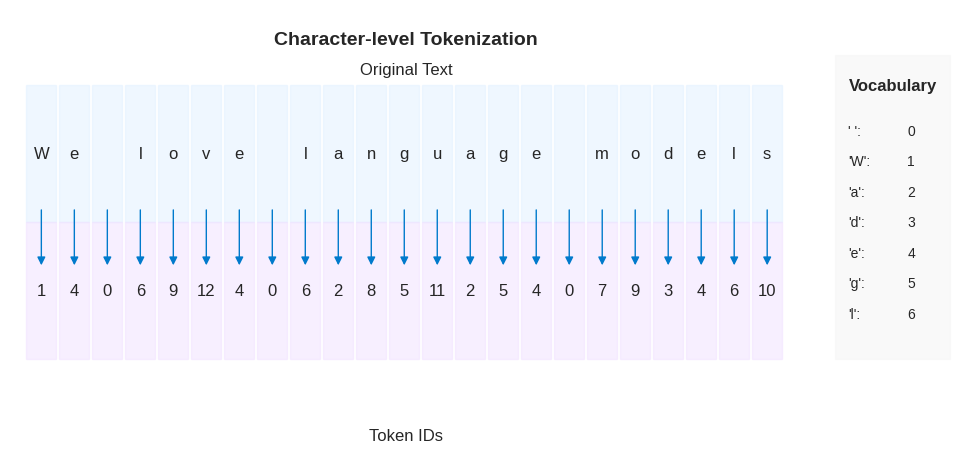
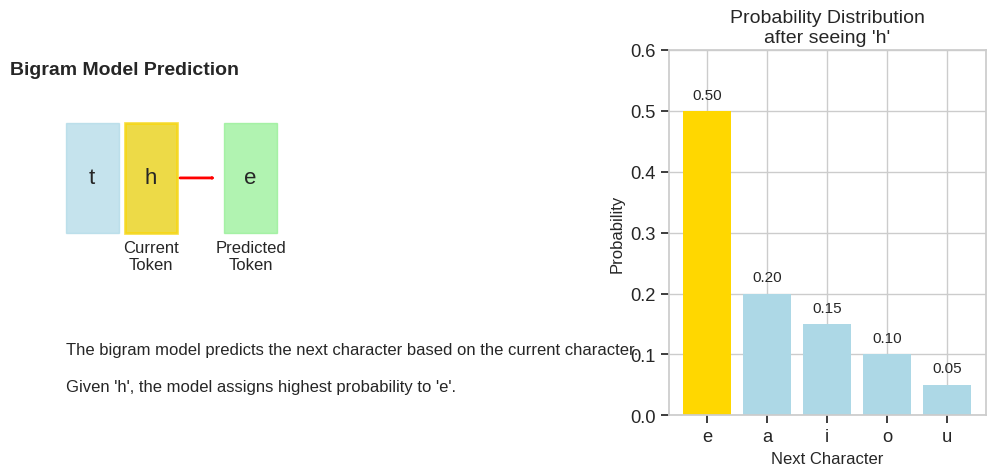

Source code (Python) for these figures, in order:
import matplotlib.pyplot as plt
import seaborn as sns
from matplotlib.patches import Rectangle, FancyArrowPatch

# Set the style for a clean, modern look
plt.style.use('seaborn-v0_8-whitegrid')
sns.set_context("notebook", font_scale=1.2)

# -------------------- TOKENIZATION DIAGRAM -------------------- #
def create_tokenization_diagram():
    """Create the original tokenization diagram."""
    fig, ax = plt.subplots(figsize=(10, 5))
    text = "We love language models"
    
    chars = sorted(list(set(text + " ")))
    str_to_i = {ch: i for i, ch in enumerate(chars)}
    
    tokens = [str_to_i[ch] for ch in text]
    for i, char in enumerate(text):
        # Add character with box
        ax.add_patch(Rectangle((i, 0.6), 0.9, 0.9, fill=True, color='#e0f0ff', alpha=0.5))
        ax.text(i + 0.45, 1.05, char, ha='center', va='center', fontsize=12)
    
    for i, token in enumerate(tokens):
        # Add token with box
        ax.add_patch(Rectangle((i, -0.3), 0.9, 0.9, fill=True, color='#f0e0ff', alpha=0.5))
        ax.text(i + 0.45, 0.15, str(token), ha='center', va='center', fontsize=12)
    
    # Add arrows connecting characters to tokens
    for i in range(len(text)):
        arrow = FancyArrowPatch((i + 0.45, 0.7), (i + 0.45, 0.3), 
                              arrowstyle='-|>', mutation_scale=12,
                              color='#007acc', linewidth=1)
        ax.add_patch(arrow)
    
    # Add vocabulary display on the side
    vocab_x = len(text) + 1.5
    ax.add_patch(Rectangle((vocab_x, -0.3), 3.5, 2, fill=True, color='#f5f5f5', alpha=0.5))
    ax.text(vocab_x + 1.75, 1.5, "Vocabulary", ha='center', va='center', fontsize=12, fontweight='bold')
    
    for i, (char, idx) in enumerate(sorted(str_to_i.items())):
        y_pos = 1.2 - (i * 0.2)
        if y_pos < -0.2:
            continue  # Skip if we run out of space
        ax.text(vocab_x + 0.4, y_pos, f"'{char}':", ha='left', va='center', fontsize=10)
        ax.text(vocab_x + 2.2, y_pos, f"{idx}", ha='left', va='center', fontsize=10)
    
    # Add title and labels
    ax.text(len(text)/2, 1.8, "Character-level Tokenization", ha='center', va='center', fontsize=14, fontweight='bold')
    ax.text(len(text)/2, -0.8, "Token IDs", ha='center', va='center', fontsize=12)
    ax.text(len(text)/2, 1.6, "Original Text", ha='center', va='center', fontsize=12)
    
    # Set axis limits and remove ticks
    ax.set_xlim(-0.5, vocab_x + 4)
    ax.set_ylim(-1, 2)
    ax.set_xticks([])
    ax.set_yticks([])
    ax.axis('off')
    
    plt.tight_layout()
    plt.savefig('tokenization_diagram.png', dpi=150, bbox_inches='tight')
    plt.close()


def create_bigram_diagram():
    """Create a simple diagram illustrating how a bigram model works."""
    # Create figure
    fig, (ax1, ax2) = plt.subplots(1, 2, figsize=(10, 5), 
                                  gridspec_kw={'width_ratios': [1, 1.2]})
    
    # Example context and next character
    context = "th"
    next_char = "e"
    
    # --- Left panel: Context and prediction ---
    # Draw the context
    for i, char in enumerate(context):
        ax1.add_patch(plt.Rectangle((i, 0), 0.9, 0.9, 
                                   fill=True, color='lightblue', alpha=0.7))
        ax1.text(i + 0.45, 0.45, char, ha='center', va='center', fontsize=16)
    
    # Highlight the last character (current token)
    ax1.add_patch(plt.Rectangle((len(context)-1, 0), 0.9, 0.9, 
                               fill=True, color='gold', alpha=0.7, 
                               edgecolor='black', linewidth=2))
    
    # Add arrow to next character
    arrow = FancyArrowPatch((len(context)-0.1, 0.45), (len(context)+0.6, 0.45), 
                           arrowstyle='->', color='red', linewidth=2)
    ax1.add_patch(arrow)
    
    # Add the predicted character
    ax1.add_patch(plt.Rectangle((len(context)+0.7, 0), 0.9, 0.9, 
                               fill=True, color='lightgreen', alpha=0.7))
    ax1.text(len(context)+1.15, 0.45, next_char, ha='center', va='center', fontsize=16)
    
    # Add labels
    ax1.text(len(context)/2, 1.3, "Bigram Model Prediction", 
             ha='center', fontsize=14, fontweight='bold')
    ax1.text(len(context)-0.55, -0.3, "Current\nToken", ha='center', fontsize=12)
    ax1.text(len(context)+1.15, -0.3, "Predicted\nToken", ha='center', fontsize=12)
    
    # --- Right panel: Probability distribution ---
    # Example probabilities for the next character given 'h'
    probs = {'e': 0.5, 'a': 0.2, 'i': 0.15, 'o': 0.1, 'u': 0.05}
    
    # Sort by probability
    sorted_items = sorted(probs.items(), key=lambda x: x[1], reverse=True)
    chars = [item[0] for item in sorted_items]
    values = [item[1] for item in sorted_items]
    
    # Create bar chart
    bars = ax2.bar(chars, values, color=['gold' if c == next_char else 'lightblue' for c in chars])
    
    # Add value labels on top of bars
    for bar, val in zip(bars, values):
        ax2.text(bar.get_x() + bar.get_width()/2, bar.get_height() + 0.02, 
                f"{val:.2f}", ha='center', fontsize=11)
    
    # Add title and labels
    ax2.set_title("Probability Distribution\nafter seeing 'h'", fontsize=14)
    ax2.set_xlabel("Next Character", fontsize=12)
    ax2.set_ylabel("Probability", fontsize=12)
    ax2.set_ylim(0, 0.6)  # Give some space for the value labels
    
    # Add explanation
    ax1.text(0, -1, "The bigram model predicts the next character based on the current character.", 
             ha='left', fontsize=12)
    ax1.text(0, -1.3, f"Given '{context[-1]}', the model assigns highest probability to '{next_char}'.", 
             ha='left', fontsize=12)
    
    # Clean up the plots
    ax1.set_xlim(-0.5, len(context) + 2)
    ax1.set_ylim(-1.5, 1.5)
    ax1.axis('off')
    
    plt.tight_layout()
    plt.savefig('bigram_model_diagram.png', dpi=150, bbox_inches='tight')
    plt.close()

if __name__ == "__main__":
    # Create both diagrams
    create_tokenization_diagram()
    create_bigram_diagram()
    print("Diagrams created successfully!")
